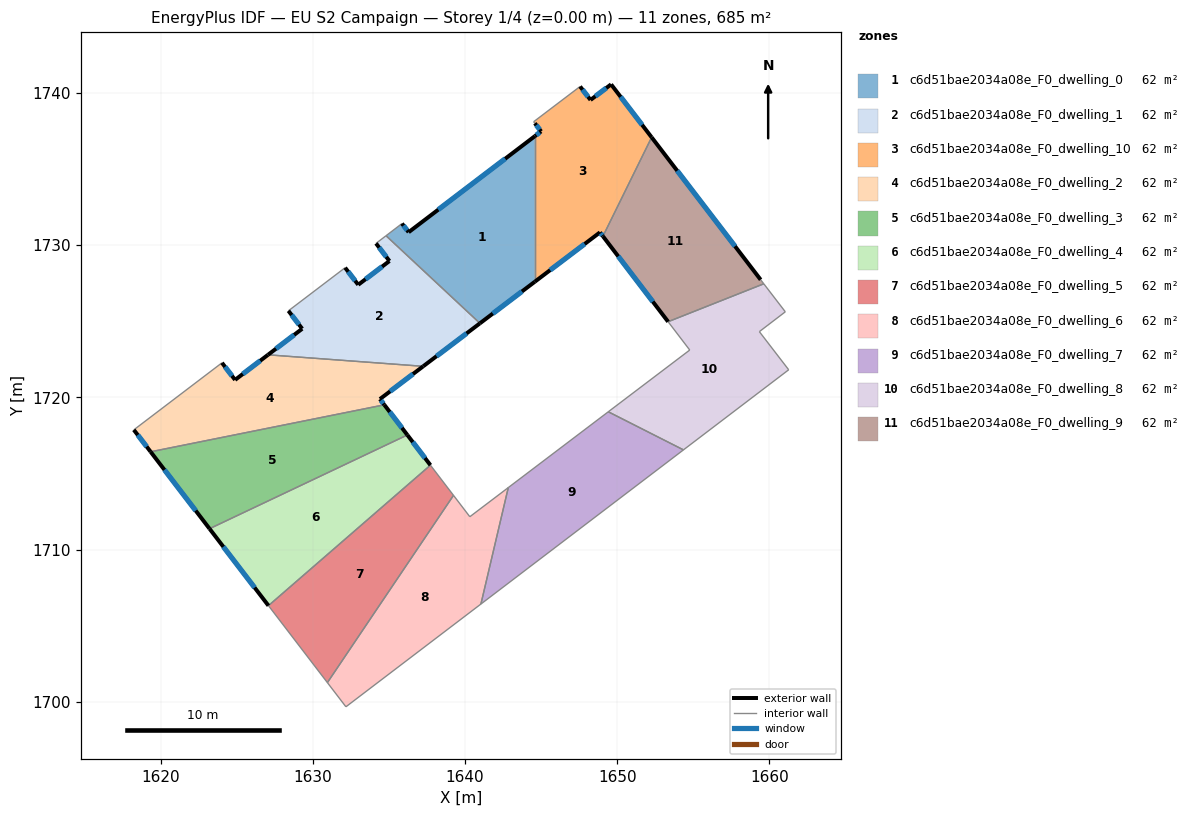
=== STOREY PLAN SPEC (per zone: floor XY polygon, exterior-wall plan segments, windows/doors) ===
zone 1: c6d51bae2034a08e_F0_dwelling_0  (62.3 m²)
  floor: (1644.59, 1737.16) (1644.59, 1727.60) (1640.98, 1724.86) (1634.81, 1730.62) (1635.86, 1731.42) (1636.30, 1730.85)
  exterior wall: (1644.59, 1737.16) – (1636.30, 1730.85)  [10.4 m]
    window: (1642.64, 1735.68) – (1638.24, 1732.33)  [8.8 m²]
  exterior wall: (1640.98, 1724.86) – (1644.59, 1727.60)  [4.5 m]
    window: (1641.83, 1725.50) – (1643.74, 1726.95)  [3.8 m²]
  exterior wall: (1636.30, 1730.85) – (1635.86, 1731.42)  [0.7 m]
    window: (1636.19, 1730.98) – (1635.96, 1731.28)  [0.6 m²]
  interior walls: 3
zone 2: c6d51bae2034a08e_F0_dwelling_1  (62.3 m²)
  floor: (1640.98, 1724.86) (1637.25, 1722.04) (1627.06, 1722.79) (1629.30, 1724.50) (1628.40, 1725.68) (1632.12, 1728.52) (1632.98, 1727.39) (1635.04, 1728.96) (1634.15, 1730.11) (1634.81, 1730.62)
  exterior wall: (1632.98, 1727.39) – (1632.12, 1728.52)  [1.4 m]
    window: (1632.78, 1727.66) – (1632.33, 1728.25)  [1.2 m²]
  exterior wall: (1635.04, 1728.96) – (1632.98, 1727.39)  [2.6 m]
    window: (1634.55, 1728.59) – (1633.47, 1727.76)  [2.2 m²]
  exterior wall: (1634.15, 1730.11) – (1635.04, 1728.96)  [1.5 m]
    window: (1634.36, 1729.84) – (1634.83, 1729.23)  [1.2 m²]
  exterior wall: (1637.25, 1722.04) – (1640.98, 1724.86)  [4.7 m]
    window: (1638.13, 1722.70) – (1640.10, 1724.20)  [3.9 m²]
  exterior wall: (1629.30, 1724.50) – (1627.06, 1722.79)  [2.8 m]
    window: (1628.78, 1724.10) – (1627.58, 1723.20)  [2.4 m²]
  exterior wall: (1628.40, 1725.68) – (1629.30, 1724.50)  [1.5 m]
    window: (1628.61, 1725.41) – (1629.09, 1724.78)  [1.3 m²]
  interior walls: 4
zone 3: c6d51bae2034a08e_F0_dwelling_10  (62.3 m²)
  floor: (1649.60, 1740.56) (1652.26, 1737.08) (1649.06, 1730.58) (1648.86, 1730.84) (1644.59, 1727.60) (1644.59, 1737.16) (1645.00, 1737.47) (1644.59, 1738.00) (1644.51, 1738.11) (1647.56, 1740.42) (1648.24, 1739.54)
  exterior wall: (1648.24, 1739.54) – (1647.56, 1740.42)  [1.1 m]
    window: (1648.08, 1739.74) – (1647.72, 1740.21)  [0.9 m²]
  exterior wall: (1649.60, 1740.56) – (1648.24, 1739.54)  [1.7 m]
    window: (1649.28, 1740.32) – (1648.56, 1739.78)  [1.4 m²]
  exterior wall: (1652.26, 1737.08) – (1649.60, 1740.56)  [4.4 m]
    window: (1651.63, 1737.90) – (1650.22, 1739.74)  [3.7 m²]
  exterior wall: (1648.86, 1730.84) – (1649.06, 1730.58)  [0.3 m]
    window: (1648.91, 1730.78) – (1649.01, 1730.64)  [0.3 m²]
  exterior wall: (1644.59, 1727.60) – (1648.86, 1730.84)  [5.4 m]
    window: (1645.59, 1728.36) – (1647.86, 1730.08)  [4.5 m²]
  exterior wall: (1645.00, 1737.47) – (1644.59, 1737.16)  [0.5 m]
    window: (1644.90, 1737.40) – (1644.68, 1737.23)  [0.4 m²]
  exterior wall: (1644.59, 1738.00) – (1645.00, 1737.47)  [0.7 m]
    window: (1644.68, 1737.88) – (1644.90, 1737.60)  [0.6 m²]
  interior walls: 4
zone 4: c6d51bae2034a08e_F0_dwelling_2  (62.3 m²)
  floor: (1637.25, 1722.04) (1634.41, 1719.89) (1634.70, 1719.51) (1619.35, 1716.42) (1618.24, 1717.86) (1624.03, 1722.27) (1624.90, 1721.15) (1627.06, 1722.79)
  exterior wall: (1634.41, 1719.89) – (1637.25, 1722.04)  [3.6 m]
    window: (1635.08, 1720.39) – (1636.58, 1721.53)  [3.0 m²]
  exterior wall: (1634.70, 1719.51) – (1634.41, 1719.89)  [0.5 m]
    window: (1634.63, 1719.60) – (1634.48, 1719.80)  [0.4 m²]
  exterior wall: (1618.24, 1717.86) – (1619.35, 1716.42)  [1.8 m]
    window: (1618.50, 1717.53) – (1619.09, 1716.76)  [1.5 m²]
  exterior wall: (1624.90, 1721.15) – (1624.03, 1722.27)  [1.4 m]
    window: (1624.69, 1721.41) – (1624.24, 1722.00)  [1.2 m²]
  exterior wall: (1627.06, 1722.79) – (1624.90, 1721.15)  [2.7 m]
    window: (1626.55, 1722.41) – (1625.40, 1721.53)  [2.3 m²]
  interior walls: 3
zone 5: c6d51bae2034a08e_F0_dwelling_3  (62.3 m²)
  floor: (1634.70, 1719.51) (1636.21, 1717.53) (1623.22, 1711.37) (1619.35, 1716.42)
  exterior wall: (1636.21, 1717.53) – (1634.70, 1719.51)  [2.5 m]
    window: (1635.86, 1717.99) – (1635.05, 1719.04)  [2.1 m²]
  exterior wall: (1619.35, 1716.42) – (1623.22, 1711.37)  [6.4 m]
    window: (1620.26, 1715.24) – (1622.31, 1712.56)  [5.4 m²]
  interior walls: 2
zone 6: c6d51bae2034a08e_F0_dwelling_4  (62.3 m²)
  floor: (1636.21, 1717.53) (1637.73, 1715.54) (1627.09, 1706.31) (1623.22, 1711.37)
  exterior wall: (1637.73, 1715.54) – (1636.21, 1717.53)  [2.5 m]
    window: (1637.37, 1716.01) – (1636.57, 1717.06)  [2.1 m²]
  exterior wall: (1623.22, 1711.37) – (1627.09, 1706.31)  [6.4 m]
    window: (1624.13, 1710.18) – (1626.18, 1707.50)  [5.4 m²]
  interior walls: 2
zone 7: c6d51bae2034a08e_F0_dwelling_5  (62.3 m²)
  floor: (1637.73, 1715.54) (1639.24, 1713.56) (1630.96, 1701.26) (1627.09, 1706.31)
  interior walls: 4
zone 8: c6d51bae2034a08e_F0_dwelling_6  (62.3 m²)
  floor: (1642.84, 1714.07) (1641.04, 1706.42) (1632.18, 1699.67) (1630.96, 1701.26) (1639.24, 1713.56) (1640.32, 1712.16)
  interior walls: 6
zone 9: c6d51bae2034a08e_F0_dwelling_7  (62.3 m²)
  floor: (1654.35, 1716.55) (1641.04, 1706.42) (1642.84, 1714.07) (1649.41, 1719.05)
  interior walls: 4
zone 10: c6d51bae2034a08e_F0_dwelling_8  (62.3 m²)
  floor: (1659.63, 1727.46) (1661.04, 1725.62) (1659.34, 1724.32) (1661.26, 1721.81) (1654.35, 1716.55) (1649.41, 1719.05) (1654.76, 1723.11) (1653.34, 1724.97)
  interior walls: 8
zone 11: c6d51bae2034a08e_F0_dwelling_9  (62.3 m²)
  floor: (1652.26, 1737.08) (1659.42, 1727.73) (1659.63, 1727.46) (1653.34, 1724.97) (1649.06, 1730.58)
  exterior wall: (1649.06, 1730.58) – (1653.34, 1724.97)  [7.1 m]
    window: (1650.07, 1729.26) – (1652.34, 1726.29)  [6.0 m²]
  exterior wall: (1659.42, 1727.73) – (1652.26, 1737.08)  [11.8 m]
    window: (1657.74, 1729.92) – (1653.94, 1734.88)  [9.9 m²]
  interior walls: 3

=== DERIVED (storey summary) ===
Building: EU S2 Campaign
Storey: 1 of 4  (floor level z = 0.00 m)
Storey gross floor area: 685.4 m²
Zones on this storey: 11
  - c6d51bae2034a08e_F0_dwelling_0: floor 62.3 m²; exterior wall 15.7 m (47.0 m²); 3 window(s) 13.2 m²; WWR 28.1%
  - c6d51bae2034a08e_F0_dwelling_1: floor 62.3 m²; exterior wall 14.4 m (43.3 m²); 6 window(s) 12.2 m²; WWR 28.1%
  - c6d51bae2034a08e_F0_dwelling_10: floor 62.3 m²; exterior wall 14.1 m (42.2 m²); 7 window(s) 11.9 m²; WWR 28.1%
  - c6d51bae2034a08e_F0_dwelling_2: floor 62.3 m²; exterior wall 10.0 m (30.0 m²); 5 window(s) 8.4 m²; WWR 28.1%
  - c6d51bae2034a08e_F0_dwelling_3: floor 62.3 m²; exterior wall 8.9 m (26.6 m²); 2 window(s) 7.5 m²; WWR 28.1%
  - c6d51bae2034a08e_F0_dwelling_4: floor 62.3 m²; exterior wall 8.9 m (26.6 m²); 2 window(s) 7.5 m²; WWR 28.1%
  - c6d51bae2034a08e_F0_dwelling_5: floor 62.3 m²
  - c6d51bae2034a08e_F0_dwelling_6: floor 62.3 m²
  - c6d51bae2034a08e_F0_dwelling_7: floor 62.3 m²
  - c6d51bae2034a08e_F0_dwelling_8: floor 62.3 m²
  - c6d51bae2034a08e_F0_dwelling_9: floor 62.3 m²; exterior wall 18.8 m (56.5 m²); 2 window(s) 15.9 m²; WWR 28.1%
Zone adjacency (shared interzone walls):
  - c6d51bae2034a08e_F0_dwelling_0 ↔ c6d51bae2034a08e_F0_dwelling_1
  - c6d51bae2034a08e_F0_dwelling_0 ↔ c6d51bae2034a08e_F0_dwelling_10
  - c6d51bae2034a08e_F0_dwelling_1 ↔ c6d51bae2034a08e_F0_dwelling_2
  - c6d51bae2034a08e_F0_dwelling_10 ↔ c6d51bae2034a08e_F0_dwelling_9
  - c6d51bae2034a08e_F0_dwelling_2 ↔ c6d51bae2034a08e_F0_dwelling_3
  - c6d51bae2034a08e_F0_dwelling_3 ↔ c6d51bae2034a08e_F0_dwelling_4
  - c6d51bae2034a08e_F0_dwelling_4 ↔ c6d51bae2034a08e_F0_dwelling_5
  - c6d51bae2034a08e_F0_dwelling_5 ↔ c6d51bae2034a08e_F0_dwelling_6
  - c6d51bae2034a08e_F0_dwelling_6 ↔ c6d51bae2034a08e_F0_dwelling_7
  - c6d51bae2034a08e_F0_dwelling_7 ↔ c6d51bae2034a08e_F0_dwelling_8
  - c6d51bae2034a08e_F0_dwelling_8 ↔ c6d51bae2034a08e_F0_dwelling_9